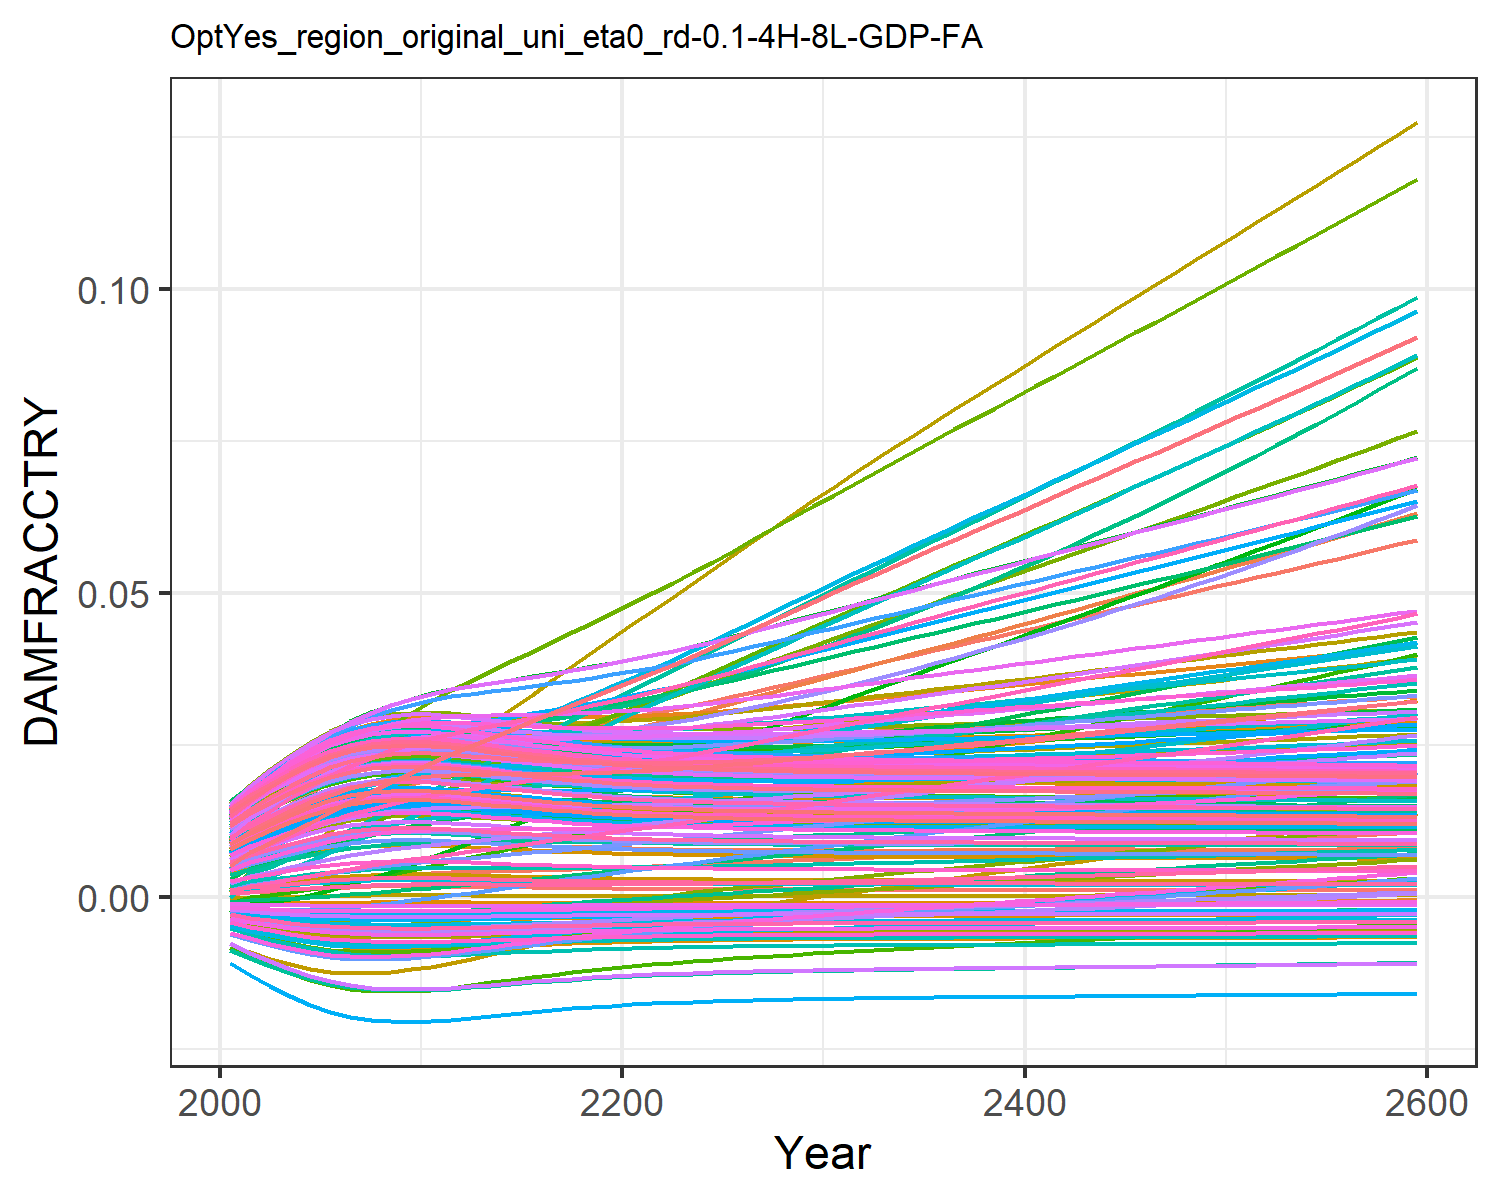

Source data for this figure (header and first rows):
0.0004944558363300738, 0.009035041868853537, 0.0010779841660710774, 0.0127878253965087, 0.00461966740140384, -0.0036702585896140017, 0.005396870574371772, -0.004468618289771348, 0.0015197870186281555, 0.007712177554695604, -0.002175850673307704, 0.01452616220537947, 0.014177142238750337, 0.011646475765467606, -0.0008179012320524119, 0.01390162019000104, 0.012861461062364172, -0.0023375822918926628, -0.004484082233695831, 0.01275811598117009, 0.004026221859281131, 0.00963568972124365, 0.014346147544533642, 0.01391696621400593
0.0007213, 0.01154, 0.001574, 0.01559, 0.00555, -0.004316, 0.008096, -0.005253, 0.001935, 0.009241, -0.002428, 0.01742, 0.01691, 0.01388, -0.0008842, 0.01675, 0.01499, -0.002692, -0.005372, 0.01512, 0.004919, 0.01156, 0.01675, 0.01646
0.0009356, 0.01339, 0.001912, 0.01787, 0.006371, -0.004853, 0.009487, -0.005906, 0.002312, 0.01058, -0.002665, 0.01979, 0.01928, 0.01582, -0.0009226, 0.01914, 0.01683, -0.00298, -0.006117, 0.01716, 0.005708, 0.01323, 0.01883, 0.01866
0.001153, 0.01531, 0.002284, 0.02009, 0.007161, -0.00534, 0.01108, -0.006501, 0.002682, 0.01185, -0.002856, 0.02211, 0.02153, 0.01767, -0.0009422, 0.02143, 0.01856, -0.003231, -0.006801, 0.0191, 0.006466, 0.01481, 0.02079, 0.02075
0.001356, 0.01715, 0.002643, 0.02208, 0.007864, -0.00575, 0.01263, -0.007004, 0.003017, 0.01298, -0.002999, 0.0242, 0.0235, 0.01932, -0.0009462, 0.02347, 0.02008, -0.003435, -0.007382, 0.0208, 0.007141, 0.01621, 0.0225, 0.02257
0.001529, 0.01882, 0.002971, 0.02375, 0.008443, -0.006071, 0.0141, -0.007399, 0.003297, 0.01389, -0.003095, 0.02599, 0.0251, 0.02067, -0.0009401, 0.02515, 0.02131, -0.003589, -0.007843, 0.02217, 0.007696, 0.01734, 0.02388, 0.02405
0.001662, 0.02028, 0.003256, 0.02505, 0.008877, -0.006303, 0.01543, -0.007684, 0.003509, 0.01457, -0.003149, 0.0274, 0.02629, 0.0217, -0.0009303, 0.02644, 0.02222, -0.003695, -0.008177, 0.02319, 0.008111, 0.01819, 0.02491, 0.02515
0.00175, 0.0215, 0.003492, 0.02598, 0.009161, -0.006449, 0.01662, -0.007865, 0.003648, 0.01502, -0.003166, 0.02844, 0.02706, 0.0224, -0.0009215, 0.02732, 0.02281, -0.003759, -0.008389, 0.02385, 0.00838, 0.01875, 0.02557, 0.02586
0.001794, 0.02252, 0.003677, 0.02657, 0.009305, -0.006521, 0.01767, -0.007953, 0.003717, 0.01523, -0.003154, 0.02914, 0.02744, 0.0228, -0.0009165, 0.02783, 0.0231, -0.003788, -0.008493, 0.02417, 0.008514, 0.01904, 0.02589, 0.02621
0.001803, 0.02339, 0.003824, 0.02689, 0.009339, -0.006535, 0.01861, -0.007971, 0.003732, 0.01528, -0.00312, 0.02958, 0.02752, 0.02297, -0.0009154, 0.02805, 0.02316, -0.00379, -0.008514, 0.02424, 0.008541, 0.01911, 0.02596, 0.02628
0.001791, 0.02419, 0.003946, 0.02705, 0.009308, -0.006516, 0.01948, -0.007947, 0.003712, 0.01522, -0.003073, 0.02987, 0.02741, 0.02299, -0.0009169, 0.0281, 0.02308, -0.003777, -0.008486, 0.02415, 0.008505, 0.01906, 0.02587, 0.02619
0.001753, 0.02483, 0.004044, 0.02701, 0.009197, -0.006455, 0.0203, -0.007871, 0.003653, 0.01503, -0.00301, 0.02995, 0.02709, 0.02286, -0.0009212, 0.02793, 0.02283, -0.003744, -0.008397, 0.02387, 0.00839, 0.01886, 0.02559, 0.02589
0.001703, 0.02536, 0.004132, 0.02685, 0.009045, -0.006372, 0.0211, -0.007769, 0.003574, 0.01478, -0.002936, 0.02991, 0.02665, 0.02264, -0.0009264, 0.02765, 0.0225, -0.003701, -0.008276, 0.0235, 0.008237, 0.01858, 0.02522, 0.02549
0.001648, 0.02586, 0.004219, 0.02666, 0.008878, -0.006279, 0.02191, -0.007654, 0.003487, 0.0145, -0.002857, 0.02982, 0.02617, 0.02239, -0.0009315, 0.02732, 0.02213, -0.003653, -0.008142, 0.02309, 0.008067, 0.01827, 0.0248, 0.02505
0.001593, 0.02635, 0.004305, 0.02646, 0.008711, -0.006185, 0.02271, -0.007538, 0.0034, 0.01422, -0.002778, 0.02973, 0.02568, 0.02215, -0.0009359, 0.02699, 0.02176, -0.003603, -0.008005, 0.02267, 0.007897, 0.01796, 0.02438, 0.0246
0.001541, 0.02685, 0.004395, 0.02627, 0.008551, -0.006093, 0.0235, -0.007425, 0.003317, 0.01395, -0.0027, 0.02965, 0.02521, 0.02194, -0.0009394, 0.02667, 0.0214, -0.003555, -0.007874, 0.02227, 0.007734, 0.01766, 0.02398, 0.02417
0.001493, 0.02737, 0.004489, 0.02612, 0.008405, -0.006007, 0.0243, -0.00732, 0.00324, 0.01371, -0.002623, 0.0296, 0.02478, 0.02176, -0.000942, 0.02639, 0.02107, -0.003509, -0.00775, 0.02189, 0.007583, 0.01739, 0.0236, 0.02378
0.00145, 0.02791, 0.00459, 0.02599, 0.008274, -0.005929, 0.02511, -0.007223, 0.003171, 0.01348, -0.00255, 0.02959, 0.02439, 0.02163, -0.0009439, 0.02614, 0.02076, -0.003466, -0.007638, 0.02156, 0.007446, 0.01715, 0.02326, 0.02342
0.001413, 0.02846, 0.004695, 0.02591, 0.008159, -0.005858, 0.02592, -0.007136, 0.00311, 0.01328, -0.002479, 0.02961, 0.02403, 0.02153, -0.0009451, 0.02593, 0.0205, -0.003426, -0.007537, 0.02125, 0.007325, 0.01694, 0.02296, 0.0231
0.001379, 0.02902, 0.004807, 0.02585, 0.008059, -0.005795, 0.02675, -0.007059, 0.003056, 0.0131, -0.002412, 0.02966, 0.02372, 0.02148, -0.0009458, 0.02576, 0.02026, -0.00339, -0.007447, 0.02099, 0.007218, 0.01676, 0.02269, 0.02281
0.001351, 0.0296, 0.004923, 0.02583, 0.007973, -0.00574, 0.02759, -0.006991, 0.003009, 0.01295, -0.002348, 0.02975, 0.02345, 0.02146, -0.0009462, 0.02563, 0.02005, -0.003358, -0.007368, 0.02075, 0.007124, 0.01661, 0.02246, 0.02257
0.001326, 0.03021, 0.005045, 0.02585, 0.007901, -0.005691, 0.02844, -0.006932, 0.002968, 0.01281, -0.002286, 0.02987, 0.02321, 0.02149, -0.0009464, 0.02553, 0.01987, -0.003329, -0.007299, 0.02055, 0.007043, 0.01649, 0.02225, 0.02235
0.001304, 0.03086, 0.005172, 0.0259, 0.007841, -0.005649, 0.02931, -0.00688, 0.002933, 0.01269, -0.002227, 0.03003, 0.02301, 0.02155, -0.0009464, 0.02547, 0.01971, -0.003303, -0.007239, 0.02038, 0.006972, 0.01639, 0.02208, 0.02217
0.001286, 0.03156, 0.005303, 0.02598, 0.007791, -0.005613, 0.03018, -0.006835, 0.002902, 0.01259, -0.00217, 0.03022, 0.02283, 0.02164, -0.0009462, 0.02544, 0.01957, -0.00328, -0.007187, 0.02022, 0.006911, 0.01631, 0.02192, 0.02201
0.00127, 0.03228, 0.005438, 0.02608, 0.00775, -0.005581, 0.03106, -0.006796, 0.002876, 0.01251, -0.002115, 0.03045, 0.02268, 0.02176, -0.000946, 0.02543, 0.01946, -0.003259, -0.007142, 0.02009, 0.006859, 0.01625, 0.02179, 0.02187
0.001256, 0.03301, 0.005575, 0.0262, 0.007717, -0.005553, 0.03195, -0.006762, 0.002853, 0.01243, -0.002062, 0.03069, 0.02255, 0.0219, -0.0009458, 0.02544, 0.01936, -0.003241, -0.007103, 0.01998, 0.006813, 0.01621, 0.02168, 0.02175
0.001245, 0.03375, 0.005715, 0.02634, 0.007691, -0.005529, 0.03284, -0.006733, 0.002834, 0.01237, -0.002011, 0.03095, 0.02243, 0.02206, -0.0009456, 0.02547, 0.01927, -0.003224, -0.007069, 0.01988, 0.006774, 0.01618, 0.02158, 0.02165
0.001234, 0.03451, 0.005857, 0.02649, 0.00767, -0.005509, 0.03375, -0.006708, 0.002817, 0.01231, -0.001961, 0.03122, 0.02233, 0.02224, -0.0009453, 0.02551, 0.01919, -0.003208, -0.007039, 0.01979, 0.00674, 0.01616, 0.02149, 0.02156
0.001225, 0.03527, 0.006001, 0.02665, 0.007655, -0.005491, 0.03466, -0.006685, 0.002802, 0.01226, -0.001911, 0.03151, 0.02224, 0.02244, -0.0009451, 0.02557, 0.01913, -0.003194, -0.007014, 0.01972, 0.00671, 0.01615, 0.02142, 0.02149
0.001218, 0.03603, 0.006147, 0.02682, 0.007644, -0.005475, 0.03557, -0.006666, 0.002789, 0.01222, -0.001863, 0.0318, 0.02217, 0.02266, -0.0009449, 0.02563, 0.01907, -0.003181, -0.006991, 0.01965, 0.006684, 0.01615, 0.02135, 0.02142
0.001211, 0.0368, 0.006293, 0.027, 0.007636, -0.00546, 0.03649, -0.006648, 0.002778, 0.01218, -0.001815, 0.0321, 0.0221, 0.02288, -0.0009447, 0.02571, 0.01902, -0.003169, -0.006971, 0.0196, 0.006661, 0.01616, 0.02129, 0.02137
0.001205, 0.03757, 0.006439, 0.02719, 0.007631, -0.005448, 0.0374, -0.006633, 0.002768, 0.01214, -0.001769, 0.03241, 0.02204, 0.02312, -0.0009445, 0.02579, 0.01897, -0.003158, -0.006953, 0.01955, 0.006641, 0.01617, 0.02124, 0.02132
0.001199, 0.03832, 0.006583, 0.02738, 0.007629, -0.005437, 0.03829, -0.006619, 0.002759, 0.01211, -0.001724, 0.03271, 0.02199, 0.02337, -0.0009443, 0.02587, 0.01893, -0.003148, -0.006937, 0.0195, 0.006622, 0.01619, 0.02119, 0.02127
0.001194, 0.03907, 0.006727, 0.02757, 0.007628, -0.005426, 0.03918, -0.006606, 0.00275, 0.01208, -0.001679, 0.03301, 0.02194, 0.02362, -0.0009441, 0.02596, 0.01889, -0.003138, -0.006923, 0.01946, 0.006605, 0.01622, 0.02115, 0.02123
0.00119, 0.03983, 0.006872, 0.02776, 0.007629, -0.005417, 0.04007, -0.006595, 0.002743, 0.01206, -0.001635, 0.03332, 0.02189, 0.02389, -0.0009439, 0.02606, 0.01886, -0.003128, -0.006909, 0.01942, 0.00659, 0.01624, 0.02111, 0.0212
0.001185, 0.04058, 0.007017, 0.02796, 0.007632, -0.005408, 0.04096, -0.006584, 0.002736, 0.01203, -0.001592, 0.03363, 0.02185, 0.02416, -0.0009437, 0.02615, 0.01883, -0.003119, -0.006897, 0.01938, 0.006576, 0.01628, 0.02108, 0.02116
0.001181, 0.04133, 0.007162, 0.02816, 0.007636, -0.0054, 0.04185, -0.006574, 0.002729, 0.01201, -0.001548, 0.03394, 0.02181, 0.02444, -0.0009436, 0.02625, 0.0188, -0.00311, -0.006885, 0.01935, 0.006562, 0.01631, 0.02104, 0.02113
0.001178, 0.04208, 0.007307, 0.02836, 0.00764, -0.005392, 0.04275, -0.006564, 0.002723, 0.01199, -0.001505, 0.03425, 0.02177, 0.02472, -0.0009434, 0.02635, 0.01877, -0.003101, -0.006874, 0.01932, 0.006549, 0.01635, 0.02101, 0.0211
0.001174, 0.04282, 0.007453, 0.02857, 0.007646, -0.005384, 0.04364, -0.006555, 0.002717, 0.01197, -0.001462, 0.03456, 0.02174, 0.02501, -0.0009432, 0.02645, 0.01874, -0.003093, -0.006863, 0.01929, 0.006537, 0.01639, 0.02098, 0.02108
0.00117, 0.04357, 0.0076, 0.02877, 0.007652, -0.005376, 0.04454, -0.006546, 0.002711, 0.01195, -0.001418, 0.03488, 0.0217, 0.02531, -0.0009431, 0.02656, 0.01872, -0.003084, -0.006852, 0.01926, 0.006525, 0.01643, 0.02095, 0.02105
0.001167, 0.04432, 0.007747, 0.02898, 0.007659, -0.005369, 0.04544, -0.006537, 0.002705, 0.01193, -0.001375, 0.03519, 0.02167, 0.02561, -0.0009429, 0.02666, 0.01869, -0.003076, -0.006842, 0.01923, 0.006513, 0.01647, 0.02092, 0.02103
0.001164, 0.04507, 0.007894, 0.02919, 0.007667, -0.005362, 0.04634, -0.006528, 0.002699, 0.01191, -0.001332, 0.0355, 0.02163, 0.02592, -0.0009428, 0.02677, 0.01867, -0.003067, -0.006832, 0.0192, 0.006502, 0.01651, 0.02089, 0.021
0.00116, 0.04582, 0.008042, 0.02939, 0.007675, -0.005355, 0.04724, -0.006519, 0.002693, 0.01189, -0.001288, 0.03582, 0.0216, 0.02624, -0.0009426, 0.02687, 0.01864, -0.003059, -0.006822, 0.01917, 0.00649, 0.01656, 0.02086, 0.02098
0.001157, 0.04658, 0.00819, 0.0296, 0.007683, -0.005348, 0.04815, -0.00651, 0.002688, 0.01187, -0.001244, 0.03613, 0.02157, 0.02656, -0.0009424, 0.02698, 0.01862, -0.00305, -0.006812, 0.01914, 0.006479, 0.0166, 0.02084, 0.02095
0.001153, 0.04733, 0.008339, 0.02981, 0.007692, -0.00534, 0.04906, -0.006501, 0.002682, 0.01185, -0.001201, 0.03645, 0.02153, 0.02688, -0.0009423, 0.02709, 0.01859, -0.003042, -0.006801, 0.01911, 0.006467, 0.01665, 0.02081, 0.02093
0.00115, 0.04808, 0.008488, 0.03003, 0.0077, -0.005333, 0.04997, -0.006493, 0.002676, 0.01183, -0.001157, 0.03676, 0.0215, 0.02721, -0.0009421, 0.0272, 0.01857, -0.003033, -0.006791, 0.01908, 0.006456, 0.0167, 0.02078, 0.0209
0.001147, 0.04883, 0.008639, 0.03024, 0.007709, -0.005326, 0.05088, -0.006484, 0.002671, 0.01181, -0.001113, 0.03708, 0.02146, 0.02755, -0.0009419, 0.0273, 0.01854, -0.003025, -0.006781, 0.01905, 0.006444, 0.01675, 0.02075, 0.02088
0.001143, 0.04959, 0.008789, 0.03045, 0.007719, -0.005319, 0.0518, -0.006475, 0.002665, 0.01179, -0.001068, 0.03739, 0.02143, 0.02789, -0.0009417, 0.02741, 0.01852, -0.003016, -0.006771, 0.01902, 0.006432, 0.0168, 0.02072, 0.02085
0.00114, 0.05035, 0.008941, 0.03066, 0.007728, -0.005311, 0.05272, -0.006466, 0.002659, 0.01177, -0.001024, 0.03771, 0.02139, 0.02823, -0.0009415, 0.02752, 0.01849, -0.003007, -0.00676, 0.01899, 0.00642, 0.01685, 0.02069, 0.02083
0.001136, 0.0511, 0.009093, 0.03088, 0.007738, -0.005304, 0.05365, -0.006456, 0.002653, 0.01175, -0.0009789, 0.03803, 0.02136, 0.02858, -0.0009413, 0.02763, 0.01846, -0.002998, -0.006749, 0.01896, 0.006408, 0.0169, 0.02066, 0.0208
0.001133, 0.05186, 0.009246, 0.03109, 0.007748, -0.005296, 0.05458, -0.006447, 0.002647, 0.01173, -0.0009339, 0.03834, 0.02132, 0.02894, -0.0009411, 0.02774, 0.01844, -0.00299, -0.006738, 0.01893, 0.006396, 0.01696, 0.02063, 0.02078
0.001129, 0.05262, 0.0094, 0.03131, 0.007758, -0.005288, 0.05551, -0.006437, 0.002641, 0.01171, -0.0008887, 0.03866, 0.02128, 0.0293, -0.0009409, 0.02785, 0.01841, -0.002981, -0.006728, 0.0189, 0.006383, 0.01701, 0.0206, 0.02075
0.001125, 0.05339, 0.009554, 0.03152, 0.007769, -0.00528, 0.05644, -0.006428, 0.002635, 0.01169, -0.0008432, 0.03898, 0.02125, 0.02966, -0.0009407, 0.02796, 0.01838, -0.002971, -0.006716, 0.01887, 0.006371, 0.01707, 0.02057, 0.02072
0.001121, 0.05415, 0.00971, 0.03174, 0.007779, -0.005272, 0.05738, -0.006418, 0.002629, 0.01167, -0.0007974, 0.0393, 0.02121, 0.03003, -0.0009404, 0.02807, 0.01835, -0.002962, -0.006705, 0.01884, 0.006358, 0.01712, 0.02054, 0.0207
0.001118, 0.05492, 0.009866, 0.03196, 0.00779, -0.005264, 0.05833, -0.006408, 0.002622, 0.01165, -0.0007514, 0.03962, 0.02117, 0.03041, -0.0009402, 0.02818, 0.01833, -0.002953, -0.006694, 0.01881, 0.006345, 0.01718, 0.0205, 0.02067
0.001114, 0.05569, 0.01002, 0.03218, 0.007801, -0.005256, 0.05928, -0.006398, 0.002616, 0.01163, -0.0007051, 0.03994, 0.02113, 0.03079, -0.00094, 0.02829, 0.0183, -0.002944, -0.006682, 0.01877, 0.006332, 0.01724, 0.02047, 0.02064
0.00111, 0.05647, 0.01018, 0.0324, 0.007812, -0.005248, 0.06023, -0.006388, 0.002609, 0.01161, -0.0006585, 0.04026, 0.02109, 0.03117, -0.0009397, 0.0284, 0.01827, -0.002934, -0.00667, 0.01874, 0.006319, 0.0173, 0.02044, 0.02061
0.001106, 0.05724, 0.01034, 0.03262, 0.007823, -0.005239, 0.06119, -0.006377, 0.002603, 0.01158, -0.0006117, 0.04058, 0.02106, 0.03156, -0.0009394, 0.02851, 0.01824, -0.002925, -0.006658, 0.01871, 0.006306, 0.01736, 0.0204, 0.02059
0.001102, 0.05802, 0.0105, 0.03285, 0.007835, -0.00523, 0.06215, -0.006367, 0.002596, 0.01156, -0.0005645, 0.04091, 0.02102, 0.03196, -0.0009392, 0.02862, 0.01821, -0.002915, -0.006646, 0.01867, 0.006292, 0.01742, 0.02037, 0.02056
0.001098, 0.05881, 0.01066, 0.03307, 0.007846, -0.005222, 0.06312, -0.006356, 0.002589, 0.01154, -0.0005171, 0.04123, 0.02097, 0.03236, -0.0009389, 0.02873, 0.01818, -0.002906, -0.006634, 0.01864, 0.006278, 0.01748, 0.02034, 0.02053
